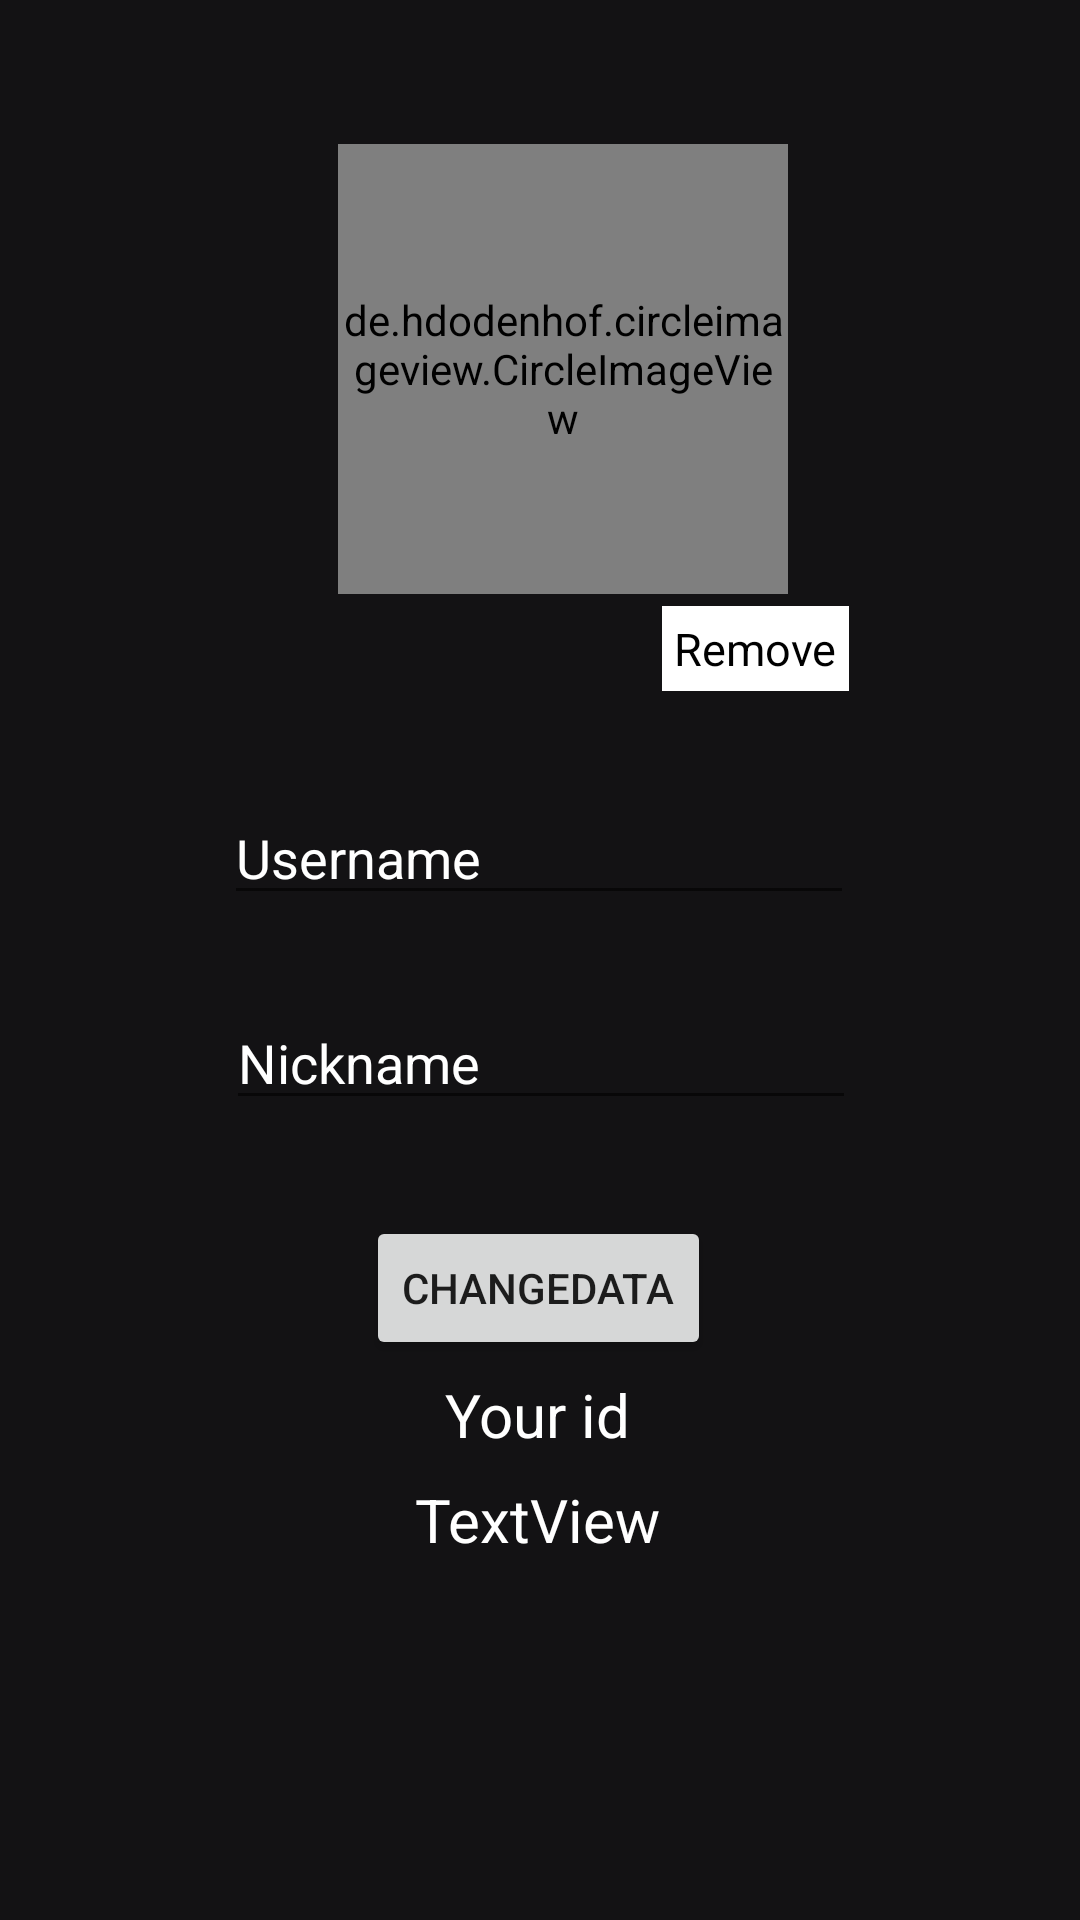

The Android layout XML behind this screen, and the referenced resources:
<!-- AndroidManifest.xml: application theme Theme.Chat_App -->
<!-- res/layout/activity_about_me.xml -->
<?xml version="1.0" encoding="utf-8"?>
<layout xmlns:android="http://schemas.android.com/apk/res/android"
    xmlns:app="http://schemas.android.com/apk/res-auto"
    xmlns:tools="http://schemas.android.com/tools">
    <androidx.constraintlayout.widget.ConstraintLayout
        android:layout_width="match_parent"
        android:layout_height="match_parent"
        tools:context=".Activity.Userdata"
        android:background="@color/background">


        <de.hdodenhof.circleimageview.CircleImageView
            android:id="@+id/myimage"
            android:layout_width="150dp"
            android:layout_height="150dp"
            android:layout_marginTop="48dp"
            android:src="@drawable/img_4"
            android:outlineProvider="paddedBounds"
            app:layout_constraintEnd_toEndOf="parent"
            app:layout_constraintHorizontal_bias="0.536"
            app:layout_constraintStart_toStartOf="parent"
            app:layout_constraintTop_toTopOf="parent" />

        <EditText
            android:id="@+id/myname"
            android:layout_width="wrap_content"
            android:layout_height="wrap_content"
            android:ems="10"
            android:hint="Username"
            android:inputType="textPersonName"
            android:textColorHint="@color/white"
            app:layout_constraintBottom_toBottomOf="parent"
            app:layout_constraintEnd_toEndOf="parent"
            app:layout_constraintHorizontal_bias="0.497"
            app:layout_constraintStart_toStartOf="parent"
            app:layout_constraintTop_toBottomOf="@+id/myimage"
            app:layout_constraintVertical_bias="0.164" />

        <EditText
            android:id="@+id/mytag"
            android:layout_width="wrap_content"
            android:layout_height="wrap_content"
            android:ems="10"
            android:hint="Nickname"
            android:inputType="textPersonName"
            android:textColorHint="@color/white"
            app:layout_constraintBottom_toBottomOf="parent"
            app:layout_constraintEnd_toEndOf="parent"
            app:layout_constraintHorizontal_bias="0.502"
            app:layout_constraintStart_toStartOf="parent"
            app:layout_constraintTop_toBottomOf="@+id/myname"
            app:layout_constraintVertical_bias="0.092" />

        <Button
            android:id="@+id/changedata"
            android:layout_width="wrap_content"
            android:layout_height="wrap_content"
            android:layout_marginTop="32dp"
            android:text="Changedata"
            app:layout_constraintEnd_toEndOf="parent"
            app:layout_constraintHorizontal_bias="0.498"
            app:layout_constraintStart_toStartOf="parent"
            app:layout_constraintTop_toBottomOf="@+id/mytag" />

        <TextView
            android:id="@+id/remove_Profile_btn"
            android:layout_width="wrap_content"
            android:layout_height="wrap_content"
            android:layout_marginTop="4dp"
            android:background="@color/white"
            android:padding="4dp"
            android:text="Remove"
            android:textColor="@color/black"
            android:textSize="15sp"
            app:layout_constraintEnd_toEndOf="parent"
            app:layout_constraintHorizontal_bias="0.741"
            app:layout_constraintStart_toStartOf="parent"
            app:layout_constraintTop_toBottomOf="@+id/myimage" />

        <TextView
            android:layout_width="wrap_content"
            android:layout_height="wrap_content"
            android:layout_marginBottom="8dp"
            android:text="Your id"
            android:textColor="@color/white"
            android:textSize="20dp"
            app:layout_constraintBottom_toTopOf="@+id/unique_id"
            app:layout_constraintEnd_toEndOf="parent"
            app:layout_constraintHorizontal_bias="0.498"
            app:layout_constraintStart_toStartOf="parent" />

        <TextView
            android:id="@+id/unique_id"
            android:layout_width="wrap_content"
            android:layout_height="wrap_content"
            android:layout_marginBottom="120dp"
            android:text="TextView"
            android:textColor="@color/white"
            android:textSize="20sp"
            app:layout_constraintBottom_toBottomOf="parent"
            app:layout_constraintEnd_toEndOf="parent"
            app:layout_constraintHorizontal_bias="0.498"
            app:layout_constraintStart_toStartOf="parent" />


    </androidx.constraintlayout.widget.ConstraintLayout>
</layout>
<!-- resources referenced by this layout -->
<resources>
  <color name="background">#131214</color>
  <color name="black">#FF000000</color>
  <color name="white">#FFFFFFFF</color>
  <!-- drawable img_4: png bitmap (drawable, 10990 bytes) -->
  <style name="Theme.Chat_App" parent="Theme.MaterialComponents.DayNight.DarkActionBar">
          
          <item name="colorPrimary">@color/teal_700</item>
          <item name="colorPrimaryVariant">@color/teal_700</item>
          <item name="colorOnPrimary">@color/white</item>
          
          <item name="colorSecondary">@color/teal_200</item>
          <item name="colorSecondaryVariant">@color/teal_700</item>
          <item name="colorOnSecondary">@color/white</item>
          
          <item name="android:statusBarColor">?attr/colorPrimaryVariant</item>
          
          <item name="android:forceDarkAllowed" tools:targetApi="q">false</item>
      </style>
  <color name="teal_700">#FF018786</color>
  <color name="teal_200">#FF03DAC5</color>
</resources>
